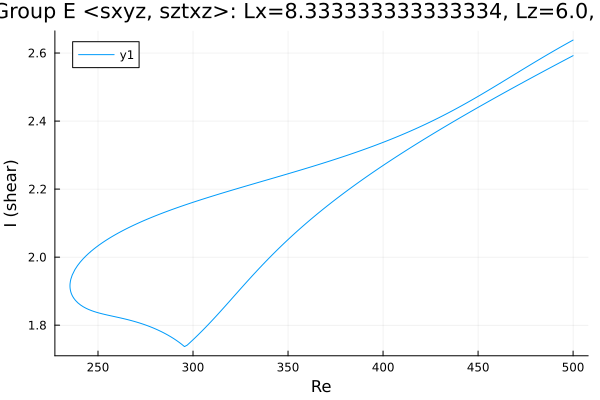

Source data for this figure (header and first rows):
Re, shear
500.0, 2.592
499.2, 2.59
497.8, 2.586
496.3, 2.582
494.9, 2.577
493.5, 2.573
492.1, 2.569
490.7, 2.565
489.3, 2.561
487.9, 2.556
486.4, 2.552
485, 2.548
483.6, 2.544
482.2, 2.539
480.8, 2.535
479.4, 2.531
478, 2.527
476.5, 2.522
475.1, 2.518
473.7, 2.514
472.3, 2.509
470.9, 2.505
469.5, 2.501
468.1, 2.497
466.6, 2.492
465.2, 2.488
463.8, 2.483
462.4, 2.479
461, 2.475
459.6, 2.47
458.2, 2.466
456.7, 2.461
455.3, 2.457
453.9, 2.453
452.5, 2.448
451.1, 2.444
449.7, 2.439
448.3, 2.435
446.8, 2.43
445.4, 2.426
444, 2.421
442.6, 2.416
441.2, 2.412
439.8, 2.407
438.4, 2.403
436.9, 2.398
435.5, 2.393
434.1, 2.389
432.7, 2.384
431.3, 2.379
429.9, 2.375
428.5, 2.37
427, 2.365
425.6, 2.36
424.2, 2.356
422.8, 2.351
421.4, 2.346
420, 2.341
418.6, 2.336
417.1, 2.331
... 385 more rows
